Run: headless pygame with SDL's dummy video driver; simulated clock (each Clock.tick advances the game by its frame time, no real sleeping); random seed 0; keys injected as events and as key.get_pressed() state; no mouse input.
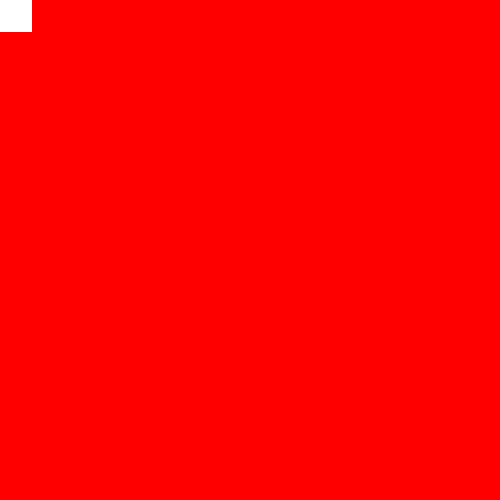
Frame 1 of 4 · flips 1–60 · no input
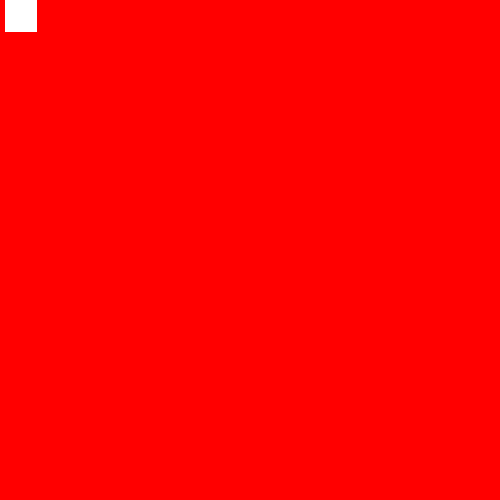
Frame 2 of 4 · flips 61–180 · tapped SPACE, RETURN · held RIGHT (→), D
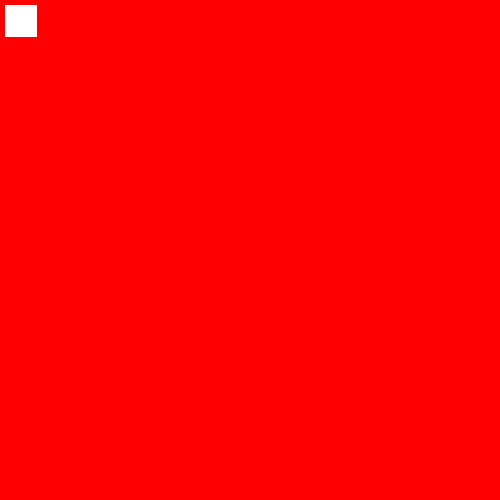
Frame 3 of 4 · flips 181–300 · held DOWN (↓), S
Frame 4 of 4 · flips 301–420 · held LEFT (←), A, UP (↑), W · screen same as frame 1, image omitted

The pygame program that drew these frames:

import pygame

pygame.init()
clock = pygame.time.Clock()
screen = pygame.display.set_mode([500,500])
x=0
y=0
import collections
stack = collections.deque()
stack.append("d")
stack.append("d")
for i in stack:
    print(i)
while True:
    for e in pygame.event.get():
        if(e.type == pygame.KEYDOWN):
            if(e.key == pygame.K_RIGHT):
                x+=5
            elif(e.key == pygame.K_LEFT):
                x-=5
            if(e.key == pygame.K_DOWN):
                y+=5
            elif(e.key == pygame.K_UP):
                y-=5
            pass
        pass
    screen.fill((255,0,0))
    
    pygame.draw.rect(screen, (255,255,255), pygame.Rect(x,y,32,32))
    pygame.display.flip()
    clock.tick(30)
